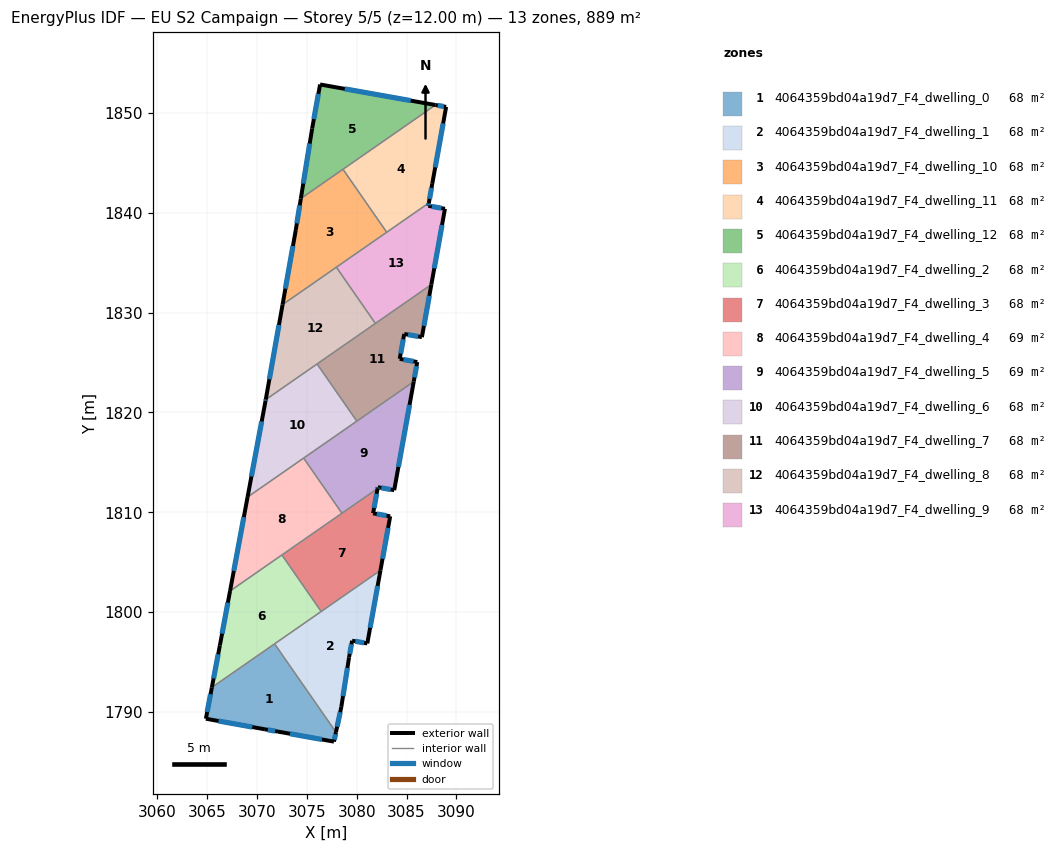
=== STOREY PLAN SPEC (per zone: floor XY polygon, exterior-wall plan segments, windows/doors) ===
zone 1: 4064359bd04a19d7_F4_dwelling_0  (68.4 m²)
  floor: (3071.77, 1796.81) (3077.92, 1787.96) (3077.72, 1787.01) (3072.11, 1788.02) (3070.80, 1788.25) (3064.88, 1789.31) (3065.48, 1792.44)
  exterior wall: (3077.72, 1787.01) – (3077.92, 1787.96)  [1.0 m]
    window: (3077.76, 1787.21) – (3077.88, 1787.76)  [0.9 m²]
  exterior wall: (3072.11, 1788.02) – (3077.72, 1787.01)  [5.7 m]
    window: (3073.31, 1787.80) – (3076.52, 1787.23)  [5.6 m²]
  exterior wall: (3070.80, 1788.25) – (3072.11, 1788.02)  [1.3 m]
    window: (3071.08, 1788.20) – (3071.83, 1788.07)  [1.3 m²]
  exterior wall: (3064.88, 1789.31) – (3070.80, 1788.25)  [6.0 m]
    window: (3066.15, 1789.08) – (3069.53, 1788.47)  [5.9 m²]
  exterior wall: (3065.48, 1792.44) – (3064.88, 1789.31)  [3.2 m]
    window: (3065.35, 1791.77) – (3065.01, 1789.98)  [3.1 m²]
  interior walls: 2
zone 2: 4064359bd04a19d7_F4_dwelling_1  (68.4 m²)
  floor: (3082.38, 1804.18) (3081.06, 1796.85) (3079.54, 1797.13) (3079.23, 1795.45) (3078.46, 1790.50) (3077.92, 1787.96) (3071.77, 1796.81)
  exterior wall: (3079.54, 1797.13) – (3081.06, 1796.85)  [1.5 m]
    window: (3079.87, 1797.07) – (3080.74, 1796.91)  [1.5 m²]
  exterior wall: (3079.23, 1795.45) – (3079.54, 1797.13)  [1.7 m]
    window: (3079.30, 1795.81) – (3079.47, 1796.77)  [1.7 m²]
  exterior wall: (3078.46, 1790.50) – (3079.23, 1795.45)  [5.0 m]
    window: (3078.63, 1791.56) – (3079.07, 1794.39)  [4.9 m²]
  exterior wall: (3077.92, 1787.96) – (3078.46, 1790.50)  [2.6 m]
    window: (3078.04, 1788.50) – (3078.34, 1789.96)  [2.6 m²]
  exterior wall: (3081.06, 1796.85) – (3082.38, 1804.18)  [7.4 m]
    window: (3081.34, 1798.42) – (3082.10, 1802.61)  [7.3 m²]
  interior walls: 3
zone 3: 4064359bd04a19d7_F4_dwelling_10  (68.4 m²)
  floor: (3078.62, 1844.37) (3083.01, 1838.06) (3072.57, 1830.81) (3073.89, 1838.28) (3074.40, 1841.44)
  exterior wall: (3073.89, 1838.28) – (3072.57, 1830.81)  [7.6 m]
    window: (3073.61, 1836.68) – (3072.85, 1832.41)  [7.4 m²]
  exterior wall: (3074.40, 1841.44) – (3073.89, 1838.28)  [3.2 m]
    window: (3074.29, 1840.76) – (3074.00, 1838.96)  [3.1 m²]
  interior walls: 4
zone 4: 4064359bd04a19d7_F4_dwelling_11  (68.4 m²)
  floor: (3088.96, 1850.62) (3087.57, 1842.92) (3087.23, 1841.00) (3083.01, 1838.06) (3078.62, 1844.37) (3087.89, 1850.82)
  exterior wall: (3087.57, 1842.92) – (3088.96, 1850.62)  [7.8 m]
    window: (3087.87, 1844.57) – (3088.66, 1848.97)  [7.7 m²]
  exterior wall: (3087.23, 1841.00) – (3087.57, 1842.92)  [2.0 m]
    window: (3087.30, 1841.41) – (3087.50, 1842.51)  [1.9 m²]
  exterior wall: (3088.96, 1850.62) – (3087.89, 1850.82)  [1.1 m]
    window: (3088.73, 1850.67) – (3088.12, 1850.77)  [1.1 m²]
  interior walls: 3
zone 5: 4064359bd04a19d7_F4_dwelling_12  (68.4 m²)
  floor: (3087.89, 1850.82) (3074.40, 1841.44) (3075.53, 1848.46) (3076.33, 1852.87)
  exterior wall: (3075.53, 1848.46) – (3074.40, 1841.44)  [7.1 m]
    window: (3075.29, 1846.96) – (3074.64, 1842.94)  [7.0 m²]
  exterior wall: (3076.33, 1852.87) – (3075.53, 1848.46)  [4.5 m]
    window: (3076.16, 1851.93) – (3075.70, 1849.41)  [4.4 m²]
  exterior wall: (3087.89, 1850.82) – (3076.33, 1852.87)  [11.7 m]
    window: (3085.42, 1851.26) – (3078.81, 1852.43)  [11.5 m²]
  interior walls: 2
zone 6: 4064359bd04a19d7_F4_dwelling_2  (67.8 m²)
  floor: (3072.50, 1805.72) (3076.44, 1800.05) (3065.48, 1792.44) (3066.29, 1796.67) (3067.30, 1802.11)
  exterior wall: (3067.30, 1802.11) – (3066.29, 1796.67)  [5.5 m]
    window: (3067.09, 1800.94) – (3066.51, 1797.83)  [5.4 m²]
  exterior wall: (3066.29, 1796.67) – (3065.48, 1792.44)  [4.3 m]
    window: (3066.12, 1795.76) – (3065.66, 1793.35)  [4.2 m²]
  interior walls: 4
zone 7: 4064359bd04a19d7_F4_dwelling_3  (67.8 m²)
  floor: (3082.09, 1812.38) (3081.65, 1809.89) (3083.35, 1809.59) (3082.38, 1804.18) (3076.44, 1800.05) (3072.50, 1805.72)
  exterior wall: (3081.65, 1809.89) – (3082.09, 1812.38)  [2.5 m]
    window: (3081.74, 1810.43) – (3082.00, 1811.85)  [2.5 m²]
  exterior wall: (3083.35, 1809.59) – (3081.65, 1809.89)  [1.7 m]
    window: (3082.99, 1809.66) – (3082.01, 1809.83)  [1.7 m²]
  exterior wall: (3082.38, 1804.18) – (3083.35, 1809.59)  [5.5 m]
    window: (3082.59, 1805.34) – (3083.15, 1808.44)  [5.4 m²]
  interior walls: 4
zone 8: 4064359bd04a19d7_F4_dwelling_4  (69.0 m²)
  floor: (3074.68, 1815.43) (3078.52, 1809.90) (3067.30, 1802.11) (3069.06, 1811.52)
  exterior wall: (3069.06, 1811.52) – (3067.30, 1802.11)  [9.6 m]
    window: (3068.69, 1809.51) – (3067.68, 1804.12)  [9.4 m²]
  interior walls: 4
zone 9: 4064359bd04a19d7_F4_dwelling_5  (69.0 m²)
  floor: (3085.72, 1823.10) (3083.76, 1812.21) (3082.12, 1812.51) (3082.09, 1812.38) (3078.52, 1809.90) (3074.68, 1815.43)
  exterior wall: (3082.12, 1812.51) – (3083.76, 1812.21)  [1.7 m]
    window: (3082.47, 1812.45) – (3083.41, 1812.28)  [1.6 m²]
  exterior wall: (3082.09, 1812.38) – (3082.12, 1812.51)  [0.1 m]
    window: (3082.10, 1812.41) – (3082.11, 1812.48)  [0.1 m²]
  exterior wall: (3083.76, 1812.21) – (3085.72, 1823.10)  [11.1 m]
    window: (3084.18, 1814.54) – (3085.30, 1820.76)  [10.8 m²]
  interior walls: 4
zone 10: 4064359bd04a19d7_F4_dwelling_6  (68.4 m²)
  floor: (3076.03, 1824.86) (3080.01, 1819.13) (3069.06, 1811.52) (3070.86, 1821.17) (3070.88, 1821.29)
  exterior wall: (3070.88, 1821.29) – (3070.86, 1821.17)  [0.1 m]
    window: (3070.88, 1821.26) – (3070.87, 1821.19)  [0.1 m²]
  exterior wall: (3070.86, 1821.17) – (3069.06, 1811.52)  [9.8 m]
    window: (3070.48, 1819.10) – (3069.45, 1813.59)  [9.6 m²]
  interior walls: 4
zone 11: 4064359bd04a19d7_F4_dwelling_7  (68.4 m²)
  floor: (3087.48, 1832.82) (3086.53, 1827.55) (3084.76, 1827.87) (3084.31, 1825.37) (3086.07, 1825.05) (3085.72, 1823.10) (3080.01, 1819.13) (3076.03, 1824.86)
  exterior wall: (3085.72, 1823.10) – (3086.07, 1825.05)  [2.0 m]
    window: (3085.79, 1823.52) – (3085.99, 1824.64)  [2.0 m²]
  exterior wall: (3086.53, 1827.55) – (3087.48, 1832.82)  [5.4 m]
    window: (3086.74, 1828.68) – (3087.28, 1831.69)  [5.2 m²]
  exterior wall: (3084.76, 1827.87) – (3086.53, 1827.55)  [1.8 m]
    window: (3085.14, 1827.80) – (3086.15, 1827.62)  [1.8 m²]
  exterior wall: (3084.31, 1825.37) – (3084.76, 1827.87)  [2.5 m]
    window: (3084.41, 1825.91) – (3084.67, 1827.33)  [2.5 m²]
  exterior wall: (3086.07, 1825.05) – (3084.31, 1825.37)  [1.8 m]
    window: (3085.69, 1825.12) – (3084.69, 1825.31)  [1.8 m²]
  interior walls: 4
zone 12: 4064359bd04a19d7_F4_dwelling_8  (68.4 m²)
  floor: (3077.96, 1834.56) (3081.87, 1828.92) (3070.88, 1821.29) (3072.57, 1830.81)
  exterior wall: (3072.57, 1830.81) – (3070.88, 1821.29)  [9.7 m]
    window: (3072.21, 1828.77) – (3071.24, 1823.33)  [9.5 m²]
  interior walls: 4
zone 13: 4064359bd04a19d7_F4_dwelling_9  (68.4 m²)
  floor: (3088.84, 1840.41) (3087.48, 1832.82) (3081.87, 1828.92) (3077.96, 1834.56) (3087.23, 1841.00) (3087.18, 1840.71)
  exterior wall: (3087.18, 1840.71) – (3087.23, 1841.00)  [0.3 m]
    window: (3087.19, 1840.77) – (3087.22, 1840.93)  [0.3 m²]
  exterior wall: (3088.84, 1840.41) – (3087.18, 1840.71)  [1.7 m]
    window: (3088.49, 1840.48) – (3087.53, 1840.65)  [1.7 m²]
  exterior wall: (3087.48, 1832.82) – (3088.84, 1840.41)  [7.7 m]
    window: (3087.77, 1834.45) – (3088.55, 1838.79)  [7.6 m²]
  interior walls: 4

=== DERIVED (storey summary) ===
Building: EU S2 Campaign
Storey: 5 of 5  (floor level z = 12.00 m)
Storey gross floor area: 889.1 m²
Zones on this storey: 13
  - 4064359bd04a19d7_F4_dwelling_0: floor 68.4 m²; exterior wall 17.2 m (51.6 m²); 5 window(s) 16.9 m²; WWR 32.7%
  - 4064359bd04a19d7_F4_dwelling_1: floor 68.4 m²; exterior wall 18.3 m (54.9 m²); 5 window(s) 17.9 m²; WWR 32.7%
  - 4064359bd04a19d7_F4_dwelling_10: floor 68.4 m²; exterior wall 10.8 m (32.4 m²); 2 window(s) 10.6 m²; WWR 32.7%
  - 4064359bd04a19d7_F4_dwelling_11: floor 68.4 m²; exterior wall 10.9 m (32.6 m²); 3 window(s) 10.7 m²; WWR 32.7%
  - 4064359bd04a19d7_F4_dwelling_12: floor 68.4 m²; exterior wall 23.3 m (70.0 m²); 3 window(s) 22.9 m²; WWR 32.7%
  - 4064359bd04a19d7_F4_dwelling_2: floor 67.8 m²; exterior wall 9.8 m (29.5 m²); 2 window(s) 9.6 m²; WWR 32.7%
  - 4064359bd04a19d7_F4_dwelling_3: floor 67.8 m²; exterior wall 9.8 m (29.3 m²); 3 window(s) 9.6 m²; WWR 32.7%
  - 4064359bd04a19d7_F4_dwelling_4: floor 69.0 m²; exterior wall 9.6 m (28.7 m²); 1 window(s) 9.4 m²; WWR 32.7%
  - 4064359bd04a19d7_F4_dwelling_5: floor 69.0 m²; exterior wall 12.9 m (38.6 m²); 3 window(s) 12.6 m²; WWR 32.7%
  - 4064359bd04a19d7_F4_dwelling_6: floor 68.4 m²; exterior wall 9.9 m (29.8 m²); 2 window(s) 9.7 m²; WWR 32.7%
  - 4064359bd04a19d7_F4_dwelling_7: floor 68.4 m²; exterior wall 13.5 m (40.4 m²); 5 window(s) 13.2 m²; WWR 32.7%
  - 4064359bd04a19d7_F4_dwelling_8: floor 68.4 m²; exterior wall 9.7 m (29.0 m²); 1 window(s) 9.5 m²; WWR 32.7%
  - 4064359bd04a19d7_F4_dwelling_9: floor 68.4 m²; exterior wall 9.7 m (29.1 m²); 3 window(s) 9.5 m²; WWR 32.7%
Zone adjacency (shared interzone walls):
  - 4064359bd04a19d7_F4_dwelling_0 ↔ 4064359bd04a19d7_F4_dwelling_1
  - 4064359bd04a19d7_F4_dwelling_0 ↔ 4064359bd04a19d7_F4_dwelling_2
  - 4064359bd04a19d7_F4_dwelling_1 ↔ 4064359bd04a19d7_F4_dwelling_2
  - 4064359bd04a19d7_F4_dwelling_1 ↔ 4064359bd04a19d7_F4_dwelling_3
  - 4064359bd04a19d7_F4_dwelling_10 ↔ 4064359bd04a19d7_F4_dwelling_11
  - 4064359bd04a19d7_F4_dwelling_10 ↔ 4064359bd04a19d7_F4_dwelling_12
  - 4064359bd04a19d7_F4_dwelling_10 ↔ 4064359bd04a19d7_F4_dwelling_8
  - 4064359bd04a19d7_F4_dwelling_10 ↔ 4064359bd04a19d7_F4_dwelling_9
  - 4064359bd04a19d7_F4_dwelling_11 ↔ 4064359bd04a19d7_F4_dwelling_12
  - 4064359bd04a19d7_F4_dwelling_11 ↔ 4064359bd04a19d7_F4_dwelling_9
  - 4064359bd04a19d7_F4_dwelling_2 ↔ 4064359bd04a19d7_F4_dwelling_3
  - 4064359bd04a19d7_F4_dwelling_2 ↔ 4064359bd04a19d7_F4_dwelling_4
  - 4064359bd04a19d7_F4_dwelling_3 ↔ 4064359bd04a19d7_F4_dwelling_4
  - 4064359bd04a19d7_F4_dwelling_3 ↔ 4064359bd04a19d7_F4_dwelling_5
  - 4064359bd04a19d7_F4_dwelling_4 ↔ 4064359bd04a19d7_F4_dwelling_5
  - 4064359bd04a19d7_F4_dwelling_4 ↔ 4064359bd04a19d7_F4_dwelling_6
  - 4064359bd04a19d7_F4_dwelling_5 ↔ 4064359bd04a19d7_F4_dwelling_6
  - 4064359bd04a19d7_F4_dwelling_5 ↔ 4064359bd04a19d7_F4_dwelling_7
  - 4064359bd04a19d7_F4_dwelling_6 ↔ 4064359bd04a19d7_F4_dwelling_7
  - 4064359bd04a19d7_F4_dwelling_6 ↔ 4064359bd04a19d7_F4_dwelling_8
  - 4064359bd04a19d7_F4_dwelling_7 ↔ 4064359bd04a19d7_F4_dwelling_8
  - 4064359bd04a19d7_F4_dwelling_7 ↔ 4064359bd04a19d7_F4_dwelling_9
  - 4064359bd04a19d7_F4_dwelling_8 ↔ 4064359bd04a19d7_F4_dwelling_9